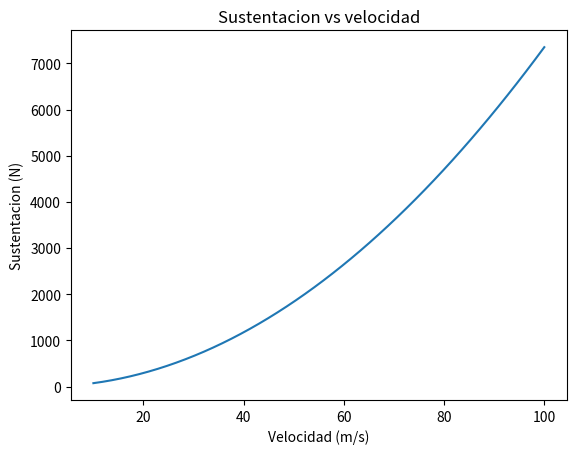

The script that saved this image:
import numpy as np
import matplotlib.pyplot as plt

velocidad = np.linspace(10,100,50)

rho = 1.225
S = 1.5
CL = 0.8

L = 0.5 * rho * velocidad**2 * S * CL

plt.plot(velocidad, L)

plt.xlabel("Velocidad (m/s)")
plt.ylabel("Sustentacion (N)")
plt.title("Sustentacion vs velocidad")

plt.show()
